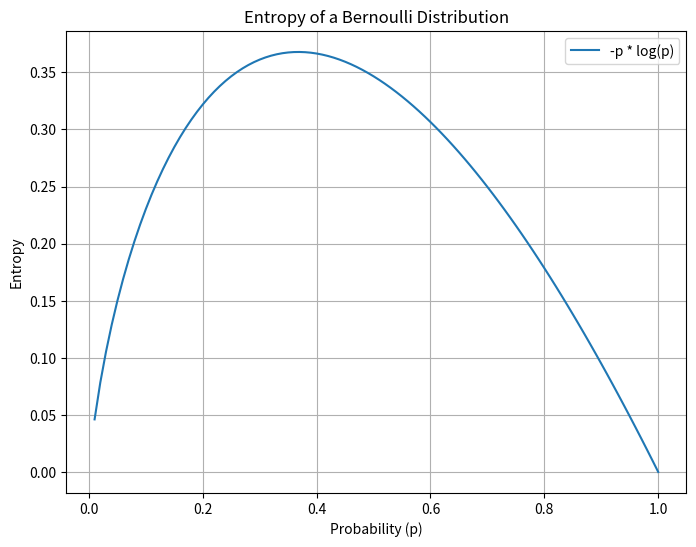

The script that saved this image:
import numpy as np
import matplotlib.pyplot as plt

p = np.linspace(0.01, 1, 100)

# Calculate -p * log(p)
entropy = -p * np.log(p)

# Plotting the function
plt.figure(figsize=(8, 6))
plt.plot(p, entropy, label='-p * log(p)')
plt.xlabel('Probability (p)')
plt.ylabel('Entropy')
plt.title('Entropy of a Bernoulli Distribution')
plt.grid(True)
plt.legend()
plt.show()



p1 = [0, 0, 0, 0, 0, 0, 0, 1]
h1 = np.sum([-i * np.log(i) if i != 0 else 0 for i in p1])

p2 = [0.5, 0.5]
h2 = np.sum([-i * np.log(i) if i != 0 else 0 for i in p2])
